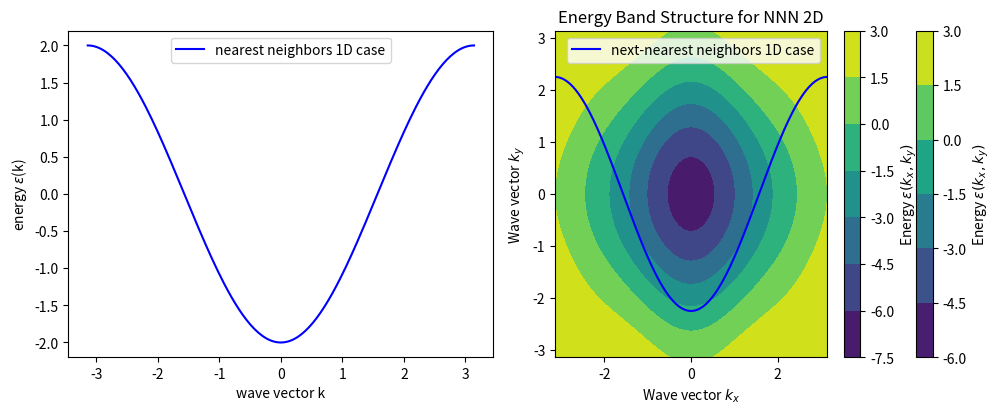

The script that saved this image:
# -*- coding: utf-8 -*-

# Band structure and Density Of States calculation for a triangular lattice
# in different cases of dimensionality and neighbor interaction

import numpy as np
import matplotlib.pyplot as plt
from math import pi, sqrt

# parameters
N = 200 #number of lattice sites
t1 = 1.0 # nearest neighbor hopping parameter
t2 = 0.125 * t1 # next-nearest neighbor hopping parameter
a = 1.0 #lattice constant

#initialization of the wave vector for both the 1D and 2D cases
k_vec = np.linspace(-pi/a, pi/a, N) # wave vector k
kx_vec = np.linspace(-pi/a, pi/a, N) # x component of the wave vector k
ky_vec = np.linspace(-pi/a, pi/a, N) # y component of the wave vector k


#Tight Binding model energy function for nearest neighbors 1D case 
def TB_near_1D(k,t1,a):
    return -2*t1*np.cos(k*a)

#Tight Binding model energy function for next-nearest neighbors 1D case 
def TB_next_1D(k,t1,t2,a):
    return TB_near_1D(k,t1,a)-2*t2*np.cos(k*a)

#Tight Binding model energy function for nearest neighbors 2D case 
def TB_near_2D(kx,ky,t1,a):
    return -2*t1*(np.cos(kx*a)+2*np.cos(kx*a/2)*np.cos(ky*a*sqrt(3)/2))

#Tight Binding model energy function for next-nearest neighbors 2D case 
def TB_next_2D(kx,ky,t1,t2,a):
    return TB_near_2D(kx,ky,t1,a) - 2*t2*(np.cos(ky*a*sqrt(3))+2*np.cos(ky*a*sqrt(3)/2)*np.cos(ky*a*3/2))

#energy band for the 1D nearest neighbors case
energies_1D_near = TB_near_1D(k_vec, t1, a)

#energy band for the 1D next-nearest neighbors case
energies_1D_next = TB_next_1D(k_vec, t1, t2, a)

# plots of the energy bands for the 1D case
fig, (near1D, next1D) = plt.subplots(1, 2, figsize=(10, 4))

#nearest neighbors 1D case plot
near1D.plot(k_vec, energies_1D_near, label=r'nearest neighbors 1D case', color='b')
near1D.set_xlabel(r'wave vector k')
near1D.set_ylabel(r'energy $\epsilon$(k)')
near1D.legend()

#next-nearest neighbors 1D case plot
next1D.plot(k_vec, energies_1D_next, label=r'next-nearest neighbors 1D case', color='b')
next1D.set_xlabel(r'wave vector k')
next1D.set_ylabel(r'energy $\epsilon$(k)')
next1D.legend()

plt.tight_layout()
plt.show()


#energy band for the 2D nearest neighbors case
energies_2D_near = np.zeros((N,N))
for i, kx in enumerate(kx_vec):
    for j, ky in enumerate(ky_vec):
        energies_2D_near[i,j] = TB_near_2D(kx,ky,t1,a)

#energy band for the 2D next-nearest neighbors case
energies_2D_next = np.zeros((N,N))
for i, kx in enumerate(kx_vec):
    for j, ky in enumerate(ky_vec):
        energies_2D_next[i,j] = TB_next_2D(kx,ky,t1,t2,a)

'''
#general check
print(energies_2D_near)
print(energies_2D_next)
'''

x1, y1 = np.meshgrid(kx_vec, ky_vec)
plt.contourf(x1, y1, energies_2D_near, cmap="viridis")
plt.colorbar(label="Energy $\epsilon(k_x, k_y)$")
plt.xlabel("Wave vector $k_x$")
plt.ylabel("Wave vector $k_y$")
plt.title("Energy Band Structure for NN 2D")
plt.show()

x2, y2 = np.meshgrid(kx_vec, ky_vec)
plt.contourf(x2, y2, energies_2D_next, cmap="viridis")
plt.colorbar(label="Energy $\epsilon(k_x, k_y)$")
plt.xlabel("Wave vector $k_x$")
plt.ylabel("Wave vector $k_y$")
plt.title("Energy Band Structure for NNN 2D")
plt.show()
